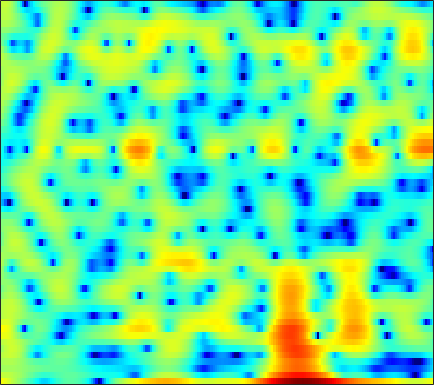

The table this chart was drawn from, first rows:
5.6672, 5.2999, 4.7525, 4.1421, 3.6571, 2.9843, 2.2809, 1.7444, 1.015, 0.27553, -0.48693, -1.0841, -1.9233, -2.8057, -3.5067, -4.5089, -5.5731, -6.3778, -7.368, -8.0801, -8.2644, -8.0019, -7.2527, -6.2681
3.048, 3.06, 3.009, 2.889, 2.756, 2.526, 2.24, 1.99, 1.61, 1.18, 0.7021, 0.3136, -0.2406, -0.8281, -1.285, -1.896, -2.483, -2.886, -3.337, -3.647, -3.789, -3.778, -3.624, -3.356
1.282, 1.449, 1.599, 1.672, 1.679, 1.634, 1.53, 1.419, 1.231, 1.004, 0.7485, 0.5434, 0.2589, -0.0297, -0.2426, -0.5135, -0.7619, -0.9275, -1.118, -1.272, -1.386, -1.446, -1.502, -1.534
1.863, 2.033, 2.187, 2.256, 2.249, 2.162, 1.986, 1.796, 1.47, 1.064, 0.5937, 0.2091, -0.3302, -0.8723, -1.259, -1.718, -2.073, -2.253, -2.368, -2.357, -2.239, -2.105, -1.894, -1.675
2.458, 2.809, 3.168, 3.389, 3.455, 3.401, 3.176, 2.886, 2.328, 1.556, 0.5474, -0.3871, -1.916, -3.833, -5.58, -8.328, -11.02, -11.76, -10.21, -7.813, -5.766, -4.543, -3.255, -2.28
1.172, 2.025, 2.849, 3.379, 3.604, 3.693, 3.559, 3.318, 2.816, 2.104, 1.182, 0.3463, -0.9558, -2.458, -3.68, -5.265, -6.447, -6.796, -6.482, -5.641, -4.703, -4.08, -3.41, -2.92
2.462, 2.943, 3.389, 3.613, 3.644, 3.514, 3.218, 2.906, 2.398, 1.809, 1.171, 0.677, 0.02724, -0.5908, -1.029, -1.555, -2.009, -2.306, -2.67, -3.029, -3.43, -3.791, -4.405, -5.186
5.122, 5.105, 4.941, 4.589, 4.181, 3.443, 2.482, 1.63, 0.3864, -0.849, -1.839, -2.279, -2.407, -2.168, -1.903, -1.58, -1.39, -1.371, -1.535, -1.95, -2.636, -3.345, -4.593, -6.269
5.964, 5.885, 5.587, 5.031, 4.417, 3.293, 1.706, 0.1072, -2.806, -7.255, -15.33, -17.8, -9.525, -5.426, -3.571, -1.983, -1.054, -0.6751, -0.5109, -0.6959, -1.2, -1.773, -2.774, -4.031
3.842, 4.078, 4.164, 4, 3.717, 3.142, 2.349, 1.645, 0.6348, -0.3238, -1.059, -1.378, -1.469, -1.31, -1.116, -0.8656, -0.7161, -0.6916, -0.7781, -1.013, -1.423, -1.866, -2.642, -3.622
2.21, 2.689, 3.098, 3.269, 3.253, 3.074, 2.759, 2.453, 1.961, 1.412, 0.8444, 0.4249, -0.1033, -0.6021, -0.9395, -1.338, -1.667, -1.875, -2.099, -2.261, -2.395, -2.517, -2.748, -3.08
2.38, 2.771, 3.151, 3.362, 3.403, 3.302, 3.043, 2.742, 2.206, 1.523, 0.7152, 0.01128, -1.055, -2.244, -3.216, -4.529, -5.658, -6.18, -6.265, -5.695, -4.774, -4.038, -3.152, -2.471
2.157, 2.539, 2.923, 3.147, 3.207, 3.116, 2.809, 2.44, 1.79, 0.9452, -0.09773, -1.026, -2.49, -4.296, -6.001, -9.046, -13.91, -20.84, -19.68, -11.48, -7.266, -5.142, -3.062, -1.554
-0.05771, 0.7803, 1.576, 2.018, 2.139, 2.046, 1.665, 1.204, 0.3735, -0.6959, -1.956, -2.947, -4.25, -5.372, -6.029, -6.639, -6.846, -6.634, -5.888, -4.687, -3.211, -2.083, -0.7272, 0.4038
-1.031, -0.07376, 0.7549, 1.167, 1.216, 0.9776, 0.4208, -0.2222, -1.467, -3.188, -5.527, -7.807, -11.76, -14.97, -13.61, -9.932, -7.075, -5.392, -3.535, -1.995, -0.701, 0.1518, 1.144, 1.964
0.5494, 0.611, 0.5789, 0.4352, 0.2438, -0.1406, -0.6858, -1.228, -2.13, -3.277, -4.754, -6.026, -7.672, -8.454, -8.005, -6.472, -4.629, -3.374, -1.957, -0.7663, 0.2257, 0.8392, 1.52, 2.065
1.133, 0.4969, -0.3904, -1.269, -1.801, -2.26, -2.423, -2.38, -2.212, -2.08, -2.003, -1.958, -1.879, -1.718, -1.516, -1.16, -0.7387, -0.3906, 0.04094, 0.3803, 0.6627, 0.844, 1.043, 1.228
1.644, 0.2305, -2.257, -5.768, -9.132, -11.47, -7.892, -5.192, -2.596, -0.9034, 0.2653, 0.8861, 1.459, 1.817, 1.972, 2.065, 2.004, 1.861, 1.569, 1.112, 0.4965, -0.01789, -0.6855, -1.187
2.537, 1.501, -0.1347, -2.022, -3.276, -3.866, -2.905, -1.682, -0.127, 1.141, 2.073, 2.55, 2.933, 3.072, 3.025, 2.792, 2.357, 1.867, 0.9852, -0.1904, -1.844, -3.54, -6.767, -12.21
1.835, 1.688, 1.488, 1.304, 1.205, 1.208, 1.371, 1.565, 1.827, 2.073, 2.196, 2.186, 2.034, 1.704, 1.347, 0.7131, -0.02371, -0.6453, -1.58, -2.579, -3.681, -4.611, -5.886, -6.946
0.3688, 0.9471, 1.55, 2.033, 2.31, 2.57, 2.732, 2.776, 2.748, 2.583, 2.243, 1.878, 1.214, 0.331, -0.4723, -1.754, -3.172, -4.196, -5.311, -5.861, -5.735, -5.368, -4.757, -4.082
-1.185, 0.06883, 1.325, 2.216, 2.702, 3.12, 3.303, 3.304, 3.154, 2.786, 2.24, 1.687, 0.7178, -0.5547, -1.761, -3.842, -6.879, -10.22, -18.57, -20, -11.15, -7.812, -4.947, -3.025
-1.246, -0.1237, 1.058, 1.882, 2.285, 2.593, 2.64, 2.535, 2.187, 1.667, 1.006, 0.4196, -0.4289, -1.367, -2.135, -3.216, -4.408, -5.242, -5.943, -5.797, -4.694, -3.605, -2.168, -0.9385
-0.1603, 0.4029, 0.9759, 1.365, 1.504, 1.478, 1.22, 0.8519, 0.1291, -0.8201, -1.99, -2.875, -3.869, -4.38, -4.381, -3.991, -3.347, -2.85, -2.132, -1.388, -0.6311, -0.06334, 0.6441, 1.224
0.1165, 0.3134, 0.4806, 0.5238, 0.4785, 0.2538, -0.1952, -0.736, -1.772, -3.378, -5.817, -8.54, -14.76, -19.22, -12.6, -7.378, -4.215, -2.555, -0.9176, 0.3206, 1.232, 1.763, 2.288, 2.629
-1.512, -1.58, -1.63, -1.678, -1.684, -1.681, -1.746, -1.876, -2.241, -2.891, -3.818, -4.653, -5.553, -5.548, -4.782, -3.119, -1.441, -0.3298, 0.8953, 1.806, 2.455, 2.769, 2.989, 3.007
-5.29, -5.809, -6.516, -6.863, -6.698, -5.822, -4.566, -3.622, -2.569, -1.729, -1.122, -0.7432, -0.2766, 0.2257, 0.6589, 1.268, 1.898, 2.321, 2.795, 3.109, 3.246, 3.223, 3.013, 2.572
-9.302, -10.52, -13.89, -22.66, -26.89, -13.29, -7.958, -5.392, -2.898, -1.106, 0.2072, 0.9848, 1.797, 2.42, 2.792, 3.166, 3.41, 3.517, 3.527, 3.412, 3.14, 2.839, 2.288, 1.534
-8.625, -8.451, -8.545, -8.352, -7.773, -6.261, -4.329, -2.904, -1.188, 0.2391, 1.373, 2.045, 2.718, 3.178, 3.377, 3.486, 3.396, 3.221, 2.838, 2.324, 1.7, 1.186, 0.463, -0.2701
-5.519, -4.895, -4.082, -3.283, -2.622, -1.682, -0.6774, 0.07982, 1.033, 1.852, 2.553, 2.95, 3.319, 3.475, 3.441, 3.198, 2.711, 2.173, 1.244, 0.05411, -1.293, -2.335, -3.493, -4.103
-3.374, -2.761, -1.934, -1.133, -0.5352, 0.2486, 0.9917, 1.52, 2.167, 2.718, 3.14, 3.363, 3.517, 3.464, 3.289, 2.812, 2.046, 1.227, -0.2439, -2.32, -5.273, -8.476, -15.29, -17.83
-3.466, -2.773, -1.923, -1.103, -0.5343, 0.1866, 0.8502, 1.306, 1.846, 2.325, 2.676, 2.87, 2.994, 2.966, 2.824, 2.447, 1.826, 1.173, 0.02097, -1.458, -3.272, -4.745, -6.407, -6.88
-4.918, -4.123, -3.224, -2.434, -1.893, -1.22, -0.578, -0.1218, 0.4262, 0.9329, 1.364, 1.647, 1.932, 2.131, 2.183, 2.157, 1.961, 1.722, 1.242, 0.6463, -0.03717, -0.524, -1.086, -1.47
-5.705, -5.271, -4.794, -4.405, -4.054, -3.51, -2.859, -2.342, -1.646, -1.067, -0.4689, -0.05693, 0.5164, 1.08, 1.478, 1.96, 2.309, 2.477, 2.532, 2.395, 2.08, 1.742, 1.206, 0.581
-5.155, -5.791, -7.084, -8.391, -8.794, -7.912, -6.292, -5.209, -4.139, -3.552, -3.246, -3.011, -2.266, -1.017, 0.1788, 1.674, 2.946, 3.642, 4.266, 4.482, 4.316, 3.903, 2.982, 1.62
-4.475, -5.849, -9.034, -14.2, -18.07, -13.22, -8.968, -7.209, -6.338, -6.768, -9.301, -13.47, -18.45, -7.984, -3.746, 0.04794, 2.517, 3.834, 4.975, 5.561, 5.598, 5.281, 4.322, 2.709
-4.605, -5.043, -5.797, -6.522, -6.886, -6.905, -6.678, -6.461, -6.375, -6.683, -7.069, -7.313, -6.732, -4.979, -3.187, -0.9792, 0.9362, 2.058, 3.187, 3.883, 4.165, 4.139, 3.783, 3.102
-3.971, -4.054, -4.269, -4.652, -4.931, -5.26, -5.496, -5.635, -5.668, -5.58, -5.224, -4.779, -3.969, -2.87, -1.97, -0.6858, 0.5383, 1.347, 2.265, 2.926, 3.35, 3.49, 3.489, 3.256
-2.276, -2.523, -3.071, -3.785, -4.408, -5.342, -6.231, -6.791, -7.219, -7.043, -6.441, -5.67, -4.455, -3.109, -2.11, -0.7971, 0.3812, 1.209, 2.123, 2.865, 3.392, 3.637, 3.765, 3.68
-0.4279, -0.988, -2.026, -3.377, -4.662, -6.816, -9.58, -12.08, -15.38, -15.05, -11.99, -9.644, -7.044, -4.897, -3.442, -1.769, -0.3024, 0.692, 1.804, 2.732, 3.43, 3.808, 4.076, 4.12
0.7944, 0.08215, -1.15, -2.737, -4.197, -6.608, -9.661, -12.37, -15.73, -15.88, -13.69, -11.73, -9.413, -7.276, -5.76, -3.818, -2.029, -0.847, 0.5808, 1.756, 2.689, 3.23, 3.75, 4.008
1.583, 0.9544, -0.08675, -1.377, -2.541, -4.293, -6.286, -7.804, -9.826, -11.69, -13.21, -14.03, -13.61, -11.58, -9.571, -6.9, -4.566, -3.017, -1.245, 0.2214, 1.427, 2.156, 2.927, 3.436
2.13, 1.753, 1.088, 0.1762, -0.6819, -2.043, -3.709, -5.166, -7.489, -10.56, -14.87, -19.78, -23.11, -16, -12.36, -9.021, -6.405, -4.784, -2.885, -1.233, 0.1646, 1.055, 1.989, 2.713
2.272, 2.311, 2.158, 1.745, 1.286, 0.4142, -0.7147, -1.772, -3.388, -5.171, -6.994, -8.228, -9.303, -9.667, -9.612, -8.954, -7.756, -6.524, -4.608, -2.733, -1.088, -0.0616, 1.041, 1.838
1.841, 2.483, 3.016, 3.229, 3.175, 2.833, 2.223, 1.597, 0.5457, -0.7348, -2.184, -3.431, -5.394, -7.936, -10.58, -15.81, -17.03, -11.93, -7.175, -4.024, -1.898, -0.7793, 0.2631, 0.8205
0.7674, 1.958, 3.063, 3.715, 3.939, 3.978, 3.722, 3.379, 2.715, 1.833, 0.6939, -0.2865, -1.855, -3.764, -5.265, -7.009, -7.275, -6.292, -4.404, -2.735, -1.559, -0.9981, -0.7419, -0.9407
0.5847, 1.518, 2.425, 3.006, 3.266, 3.4, 3.319, 3.134, 2.754, 2.246, 1.614, 1.074, 0.3249, -0.4033, -0.8729, -1.354, -1.576, -1.55, -1.402, -1.258, -1.251, -1.423, -1.974, -2.961
1.423, 1.776, 2.134, 2.353, 2.442, 2.436, 2.338, 2.198, 1.949, 1.638, 1.332, 1.081, 0.7678, 0.5129, 0.3327, 0.1643, 0.05357, -0.02572, -0.1571, -0.3704, -0.7426, -1.183, -1.976, -3.122
2.342, 2.265, 2.113, 1.904, 1.715, 1.443, 1.17, 0.9767, 0.7357, 0.4997, 0.328, 0.2397, 0.1902, 0.2483, 0.3303, 0.5202, 0.7403, 0.8525, 0.9293, 0.8717, 0.6138, 0.2583, -0.4376, -1.469
2.772, 2.303, 1.568, 0.75, 0.115, -0.5935, -1.12, -1.378, -1.632, -1.844, -2.107, -2.208, -2.157, -1.764, -1.188, -0.2437, 0.7134, 1.346, 2.03, 2.463, 2.621, 2.546, 2.158, 1.442
1.519, 0.6416, -1.011, -3.282, -5.249, -7.525, -7.943, -7.282, -6.48, -6.425, -7.425, -8.937, -11.15, -10.06, -7.186, -3.681, -1.046, 0.4983, 2.007, 3.044, 3.693, 3.957, 4.017, 3.797
-0.5636, -1.352, -3.171, -6.096, -9.348, -14.87, -14.11, -11.12, -8.81, -8.226, -8.866, -10.1, -11.87, -10.87, -8.275, -4.909, -2.266, -0.7072, 0.9397, 2.182, 3.086, 3.565, 3.978, 4.126
-0.8033, -0.9582, -1.571, -2.502, -3.27, -4.144, -4.63, -4.718, -4.718, -4.756, -4.897, -4.995, -5.003, -4.653, -4.137, -3.223, -2.15, -1.32, -0.1899, 0.8762, 1.833, 2.437, 3.074, 3.475
0.5216, 0.667, 0.6456, 0.4095, 0.1534, -0.2671, -0.7006, -1.034, -1.485, -1.921, -2.406, -2.784, -3.274, -3.72, -4.038, -4.282, -4.198, -3.827, -2.928, -1.673, -0.3336, 0.6159, 1.675, 2.466
1.89, 2.095, 2.181, 2.071, 1.865, 1.468, 0.9483, 0.4754, -0.2292, -1.036, -1.929, -2.68, -3.835, -5.297, -6.695, -9.142, -12.23, -13.38, -10.49, -6.511, -3.424, -1.645, 0.1638, 1.444
2.432, 2.648, 2.72, 2.561, 2.288, 1.74, 0.9803, 0.3018, -0.7282, -1.872, -3.049, -3.929, -5.14, -6.485, -7.675, -9.678, -11.87, -12.47, -10.21, -6.798, -3.896, -2.169, -0.3741, 0.9372
2.578, 2.815, 2.874, 2.629, 2.249, 1.451, 0.3134, -0.7569, -2.474, -4.404, -6.295, -7.378, -7.979, -7.79, -7.417, -6.881, -6.253, -5.654, -4.583, -3.295, -1.956, -0.9983, 0.135, 1.066
2.897, 3.167, 3.237, 2.961, 2.516, 1.574, 0.1883, -1.226, -3.767, -7.496, -13.79, -24.8, -17.22, -10.65, -8.118, -5.908, -4.411, -3.514, -2.514, -1.643, -0.8504, -0.3089, 0.3602, 0.9457
